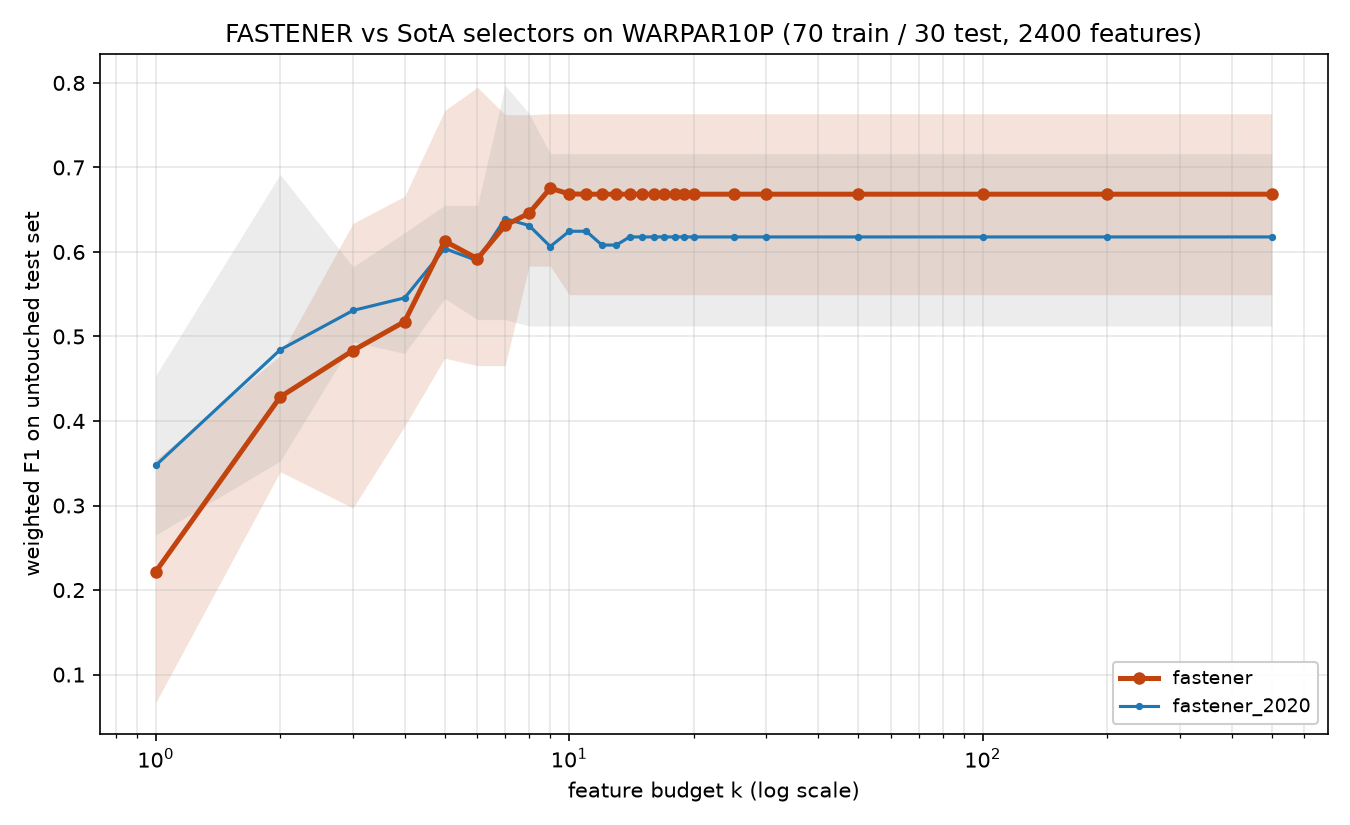

Values plotted in this chart, from the file beside it:
method, algorithm_id, seed, budget_k, n_features_used, val_f1, test_f1, test_accuracy, test_balanced_accuracy
fastener, fastener@6ef80c0+08e6acd#ee8f, 2020, 1, 1, 0.2371, 0.2022, 0.2, 0.2
fastener, fastener@6ef80c0+08e6acd#ee8f, 2020, 2, 2, 0.4274, 0.4702, 0.5, 0.5
fastener, fastener@6ef80c0+08e6acd#ee8f, 2020, 3, 3, 0.6155, 0.6338, 0.6667, 0.6667
fastener, fastener@6ef80c0+08e6acd#ee8f, 2020, 4, 4, 0.6774, 0.4919, 0.5333, 0.5333
fastener, fastener@6ef80c0+08e6acd#ee8f, 2020, 5, 5, 0.7214, 0.6552, 0.6667, 0.6667
fastener, fastener@6ef80c0+08e6acd#ee8f, 2020, 6, 6, 0.7598, 0.5548, 0.6, 0.6
fastener, fastener@6ef80c0+08e6acd#ee8f, 2020, 7, 7, 0.8295, 0.6157, 0.6333, 0.6333
fastener, fastener@6ef80c0+08e6acd#ee8f, 2020, 8, 8, 0.8343, 0.5843, 0.6, 0.6
fastener, fastener@6ef80c0+08e6acd#ee8f, 2020, 9, 9, 0.8664, 0.6529, 0.6667, 0.6667
fastener, fastener@6ef80c0+08e6acd#ee8f, 2020, 10, 9, 0.8664, 0.6529, 0.6667, 0.6667
fastener, fastener@6ef80c0+08e6acd#ee8f, 2020, 11, 9, 0.8664, 0.6529, 0.6667, 0.6667
fastener, fastener@6ef80c0+08e6acd#ee8f, 2020, 12, 9, 0.8664, 0.6529, 0.6667, 0.6667
fastener, fastener@6ef80c0+08e6acd#ee8f, 2020, 13, 9, 0.8664, 0.6529, 0.6667, 0.6667
fastener, fastener@6ef80c0+08e6acd#ee8f, 2020, 14, 9, 0.8664, 0.6529, 0.6667, 0.6667
fastener, fastener@6ef80c0+08e6acd#ee8f, 2020, 15, 9, 0.8664, 0.6529, 0.6667, 0.6667
fastener, fastener@6ef80c0+08e6acd#ee8f, 2020, 16, 9, 0.8664, 0.6529, 0.6667, 0.6667
fastener, fastener@6ef80c0+08e6acd#ee8f, 2020, 17, 9, 0.8664, 0.6529, 0.6667, 0.6667
fastener, fastener@6ef80c0+08e6acd#ee8f, 2020, 18, 9, 0.8664, 0.6529, 0.6667, 0.6667
fastener, fastener@6ef80c0+08e6acd#ee8f, 2020, 19, 9, 0.8664, 0.6529, 0.6667, 0.6667
fastener, fastener@6ef80c0+08e6acd#ee8f, 2020, 20, 9, 0.8664, 0.6529, 0.6667, 0.6667
fastener, fastener@6ef80c0+08e6acd#ee8f, 2020, 25, 9, 0.8664, 0.6529, 0.6667, 0.6667
fastener, fastener@6ef80c0+08e6acd#ee8f, 2020, 30, 9, 0.8664, 0.6529, 0.6667, 0.6667
fastener, fastener@6ef80c0+08e6acd#ee8f, 2020, 50, 9, 0.8664, 0.6529, 0.6667, 0.6667
fastener, fastener@6ef80c0+08e6acd#ee8f, 2020, 100, 9, 0.8664, 0.6529, 0.6667, 0.6667
fastener, fastener@6ef80c0+08e6acd#ee8f, 2020, 200, 9, 0.8664, 0.6529, 0.6667, 0.6667
fastener, fastener@6ef80c0+08e6acd#ee8f, 2020, 500, 9, 0.8664, 0.6529, 0.6667, 0.6667
fastener, fastener@6ef80c0+08e6acd#ee8f, 2021, 1, 1, 0.3545, 0.3036, 0.3667, 0.3667
fastener, fastener@6ef80c0+08e6acd#ee8f, 2021, 2, 2, 0.5629, 0.4071, 0.4667, 0.4667
fastener, fastener@6ef80c0+08e6acd#ee8f, 2021, 3, 3, 0.699, 0.4902, 0.5333, 0.5333
fastener, fastener@6ef80c0+08e6acd#ee8f, 2021, 4, 4, 0.8217, 0.6659, 0.6667, 0.6667
fastener, fastener@6ef80c0+08e6acd#ee8f, 2021, 5, 5, 0.8971, 0.6011, 0.6, 0.6
fastener, fastener@6ef80c0+08e6acd#ee8f, 2021, 6, 6, 0.8981, 0.6707, 0.6667, 0.6667
fastener, fastener@6ef80c0+08e6acd#ee8f, 2021, 7, 7, 0.9324, 0.7624, 0.7667, 0.7667
fastener, fastener@6ef80c0+08e6acd#ee8f, 2021, 8, 7, 0.9324, 0.7624, 0.7667, 0.7667
fastener, fastener@6ef80c0+08e6acd#ee8f, 2021, 9, 7, 0.9324, 0.7624, 0.7667, 0.7667
fastener, fastener@6ef80c0+08e6acd#ee8f, 2021, 10, 7, 0.9324, 0.7624, 0.7667, 0.7667
fastener, fastener@6ef80c0+08e6acd#ee8f, 2021, 11, 7, 0.9324, 0.7624, 0.7667, 0.7667
fastener, fastener@6ef80c0+08e6acd#ee8f, 2021, 12, 7, 0.9324, 0.7624, 0.7667, 0.7667
fastener, fastener@6ef80c0+08e6acd#ee8f, 2021, 13, 7, 0.9324, 0.7624, 0.7667, 0.7667
fastener, fastener@6ef80c0+08e6acd#ee8f, 2021, 14, 7, 0.9324, 0.7624, 0.7667, 0.7667
fastener, fastener@6ef80c0+08e6acd#ee8f, 2021, 15, 7, 0.9324, 0.7624, 0.7667, 0.7667
fastener, fastener@6ef80c0+08e6acd#ee8f, 2021, 16, 7, 0.9324, 0.7624, 0.7667, 0.7667
fastener, fastener@6ef80c0+08e6acd#ee8f, 2021, 17, 7, 0.9324, 0.7624, 0.7667, 0.7667
fastener, fastener@6ef80c0+08e6acd#ee8f, 2021, 18, 7, 0.9324, 0.7624, 0.7667, 0.7667
fastener, fastener@6ef80c0+08e6acd#ee8f, 2021, 19, 7, 0.9324, 0.7624, 0.7667, 0.7667
fastener, fastener@6ef80c0+08e6acd#ee8f, 2021, 20, 7, 0.9324, 0.7624, 0.7667, 0.7667
fastener, fastener@6ef80c0+08e6acd#ee8f, 2021, 25, 7, 0.9324, 0.7624, 0.7667, 0.7667
fastener, fastener@6ef80c0+08e6acd#ee8f, 2021, 30, 7, 0.9324, 0.7624, 0.7667, 0.7667
fastener, fastener@6ef80c0+08e6acd#ee8f, 2021, 50, 7, 0.9324, 0.7624, 0.7667, 0.7667
fastener, fastener@6ef80c0+08e6acd#ee8f, 2021, 100, 7, 0.9324, 0.7624, 0.7667, 0.7667
fastener, fastener@6ef80c0+08e6acd#ee8f, 2021, 200, 7, 0.9324, 0.7624, 0.7667, 0.7667
fastener, fastener@6ef80c0+08e6acd#ee8f, 2021, 500, 7, 0.9324, 0.7624, 0.7667, 0.7667
fastener, fastener@6ef80c0+08e6acd#ee8f, 2022, 1, 1, 0.3357, 0.1821, 0.2333, 0.2333
fastener, fastener@6ef80c0+08e6acd#ee8f, 2022, 2, 2, 0.5205, 0.4474, 0.4333, 0.4333
fastener, fastener@6ef80c0+08e6acd#ee8f, 2022, 3, 3, 0.6983, 0.479, 0.5, 0.5
fastener, fastener@6ef80c0+08e6acd#ee8f, 2022, 4, 4, 0.7817, 0.5076, 0.5333, 0.5333
fastener, fastener@6ef80c0+08e6acd#ee8f, 2022, 5, 5, 0.8164, 0.5661, 0.6, 0.6
fastener, fastener@6ef80c0+08e6acd#ee8f, 2022, 6, 6, 0.8564, 0.4655, 0.5, 0.5
fastener, fastener@6ef80c0+08e6acd#ee8f, 2022, 7, 6, 0.8564, 0.4655, 0.5, 0.5
fastener, fastener@6ef80c0+08e6acd#ee8f, 2022, 8, 8, 0.8607, 0.5833, 0.6333, 0.6333
... 200 more rows
